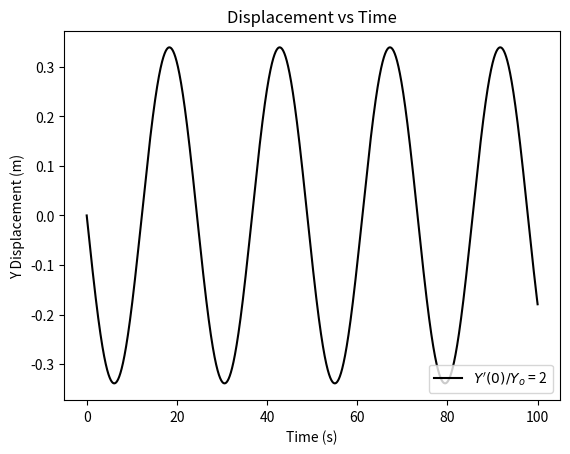

The script that saved this image:
#Question 1 Part E
#For some reason my code is not quite right and all of the waveforms are the
#same just scaled differently at different y/yo values
import matplotlib.pyplot as plt
import numpy as np

v_0 = 0
t_0 = 0
m = 1
delta_t = 10**(-2)
y_0 = 0
k = 9*10**9
q1 = 1*10**-3
q2 = 1*10**-3
m2 = 1
g = 9.8
y_o = np.sqrt((k*q1*q2)/m2*g)
A_0 = 2

y_values = []
v_values = []
time_values = []



y_values.append(y_0)
v_values.append(v_0)
time_values.append(t_0)


t_i = t_0
v_i = v_0
y_i = y_0
v_f = v_0
A_i = A_0

for n in range(10000):
    v_f = g*delta_t*((1/(1+A_i)**2)-1)+v_i
    y_f = y_i + v_f*delta_t
    t_f = t_i + delta_t
    A_f = (y_i + v_f*delta_t)/y_o
    
    y_values.append(y_f)
    v_values.append(v_f)
    time_values.append(t_f)
    
    v_i = v_f
    y_i = y_f
    t_i = t_f
    A_i = A_f
    
fig = plt.figure(1)
my_fig = fig.add_subplot(1,1,1)

plt.plot(time_values, y_values, color = 'black', label ='$Y^\prime(0)/Y_o$ = 2', linestyle = '-')


my_fig.set_xlabel('Time (s)')
my_fig.set_ylabel('Y Displacement (m)')
my_fig.set_title('Displacement vs Time')
plt.legend(loc = 'lower right')

plt.savefig('DisplacementVtime2.png', dpi=300)
